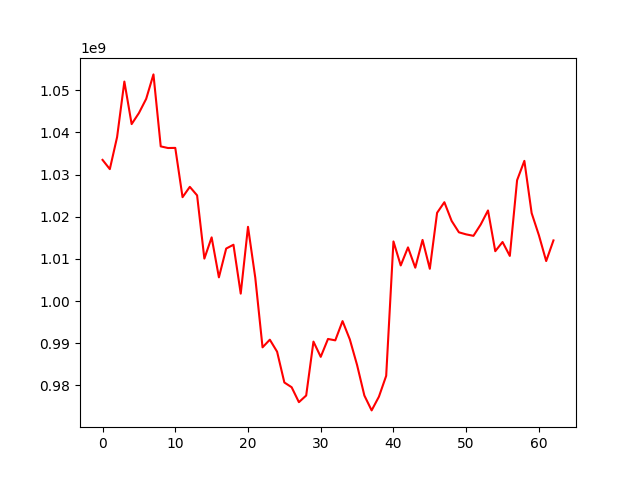

Source data for this figure (header and first rows):
, 0
0, 1033467148
1, 1031279942
2, 1038871334
3, 1052027886
4, 1041950613
5, 1044564885
6, 1047935119
7, 1053729269
8, 1036668675
9, 1036280911
10, 1036310489
11, 1024630127
12, 1027079232
13, 1025061385
14, 1010071456
15, 1015103565
16, 1005629193
17, 1012452675
18, 1013354844
19, 1001771145
20, 1017602852
21, 1005542173
22, 989037847
23, 990857061
24, 988009112
25, 980707476
26, 979586087
27, 976043803
28, 977625290
29, 990401916
30, 986786100
31, 991027510
32, 990697944
33, 995257158
34, 990926521
35, 984841827
36, 977622102
37, 974094765
38, 977340033
39, 982289875
40, 1014142995
41, 1008450133
42, 1012730855
43, 1007920856
44, 1014499698
45, 1007655557
46, 1020921646
47, 1023437500
48, 1019004405
49, 1016301574
50, 1015812492
51, 1015467977
52, 1018156405
53, 1021481144
54, 1011825098
55, 1014005770
56, 1010708721
57, 1028648695
58, 1033236082
59, 1020859015
... 3 more rows
